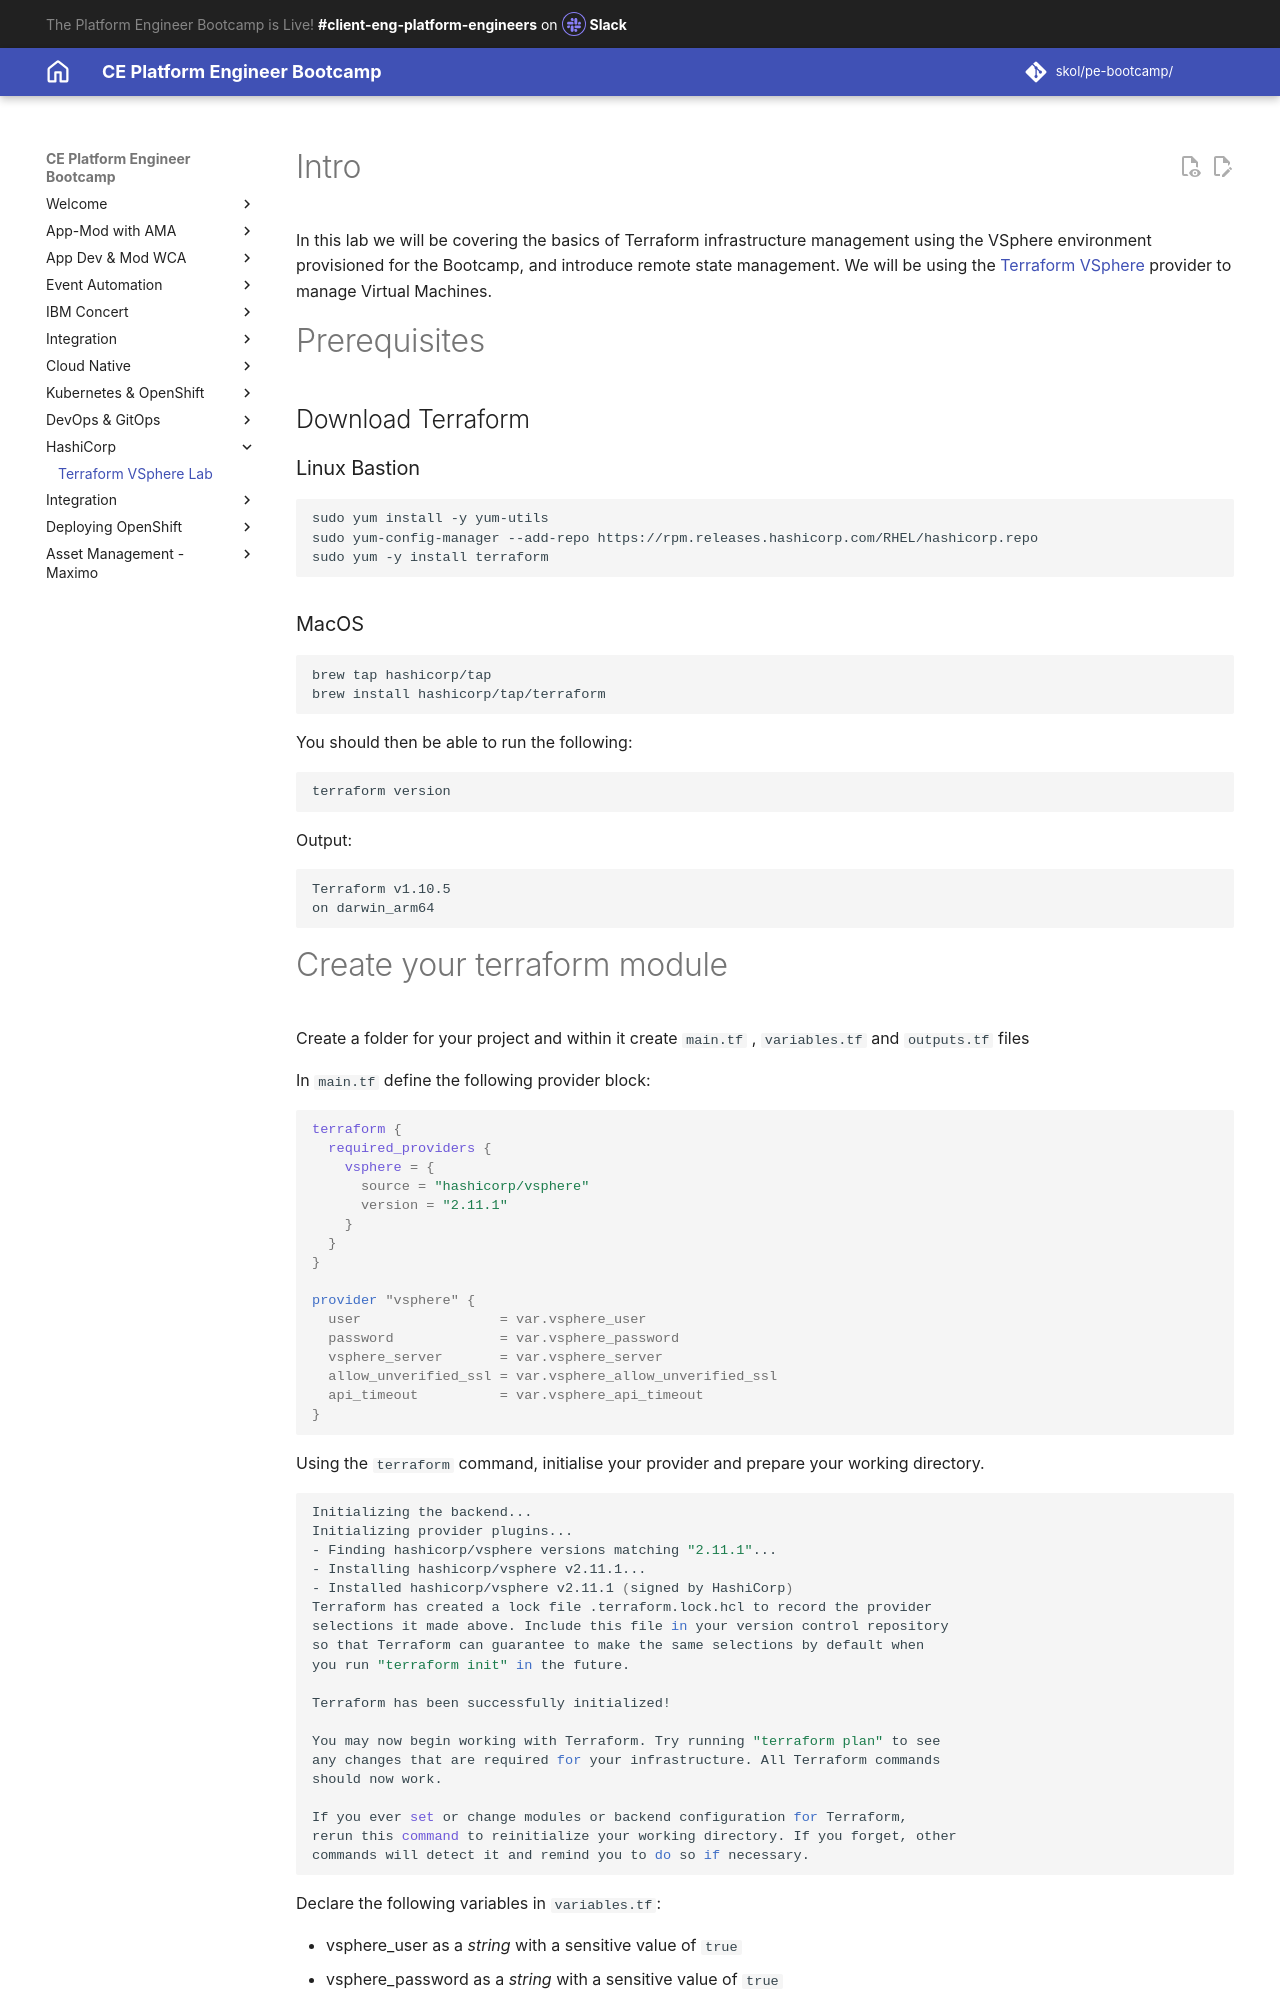

repository: jabbott7335/ce-pe-bootcamp · page: terraform/terraform-vsphere-lab/index.html · generator: mkdocs

---
title: Terraform Lab 1 - Terraform on VSphere
---

# Intro

In this lab we will be covering the basics of Terraform infrastructure management using the VSphere environment provisioned for the Bootcamp, and introduce remote state management. We will be using the [Terraform VSphere](https://registry.terraform.io/providers/hashicorp/vsphere/latest/docs) provider to manage Virtual Machines.

# Prerequisites

## Download Terraform
 
### Linux Bastion

```bash
sudo yum install -y yum-utils
sudo yum-config-manager --add-repo https://rpm.releases.hashicorp.com/RHEL/hashicorp.repo
sudo yum -y install terraform
```

### MacOS

```bash
brew tap hashicorp/tap
brew install hashicorp/tap/terraform
```

You should then be able to run the following:

```bash
terraform version
```

Output:

```bash
Terraform v1.10.5
on darwin_arm64
```
